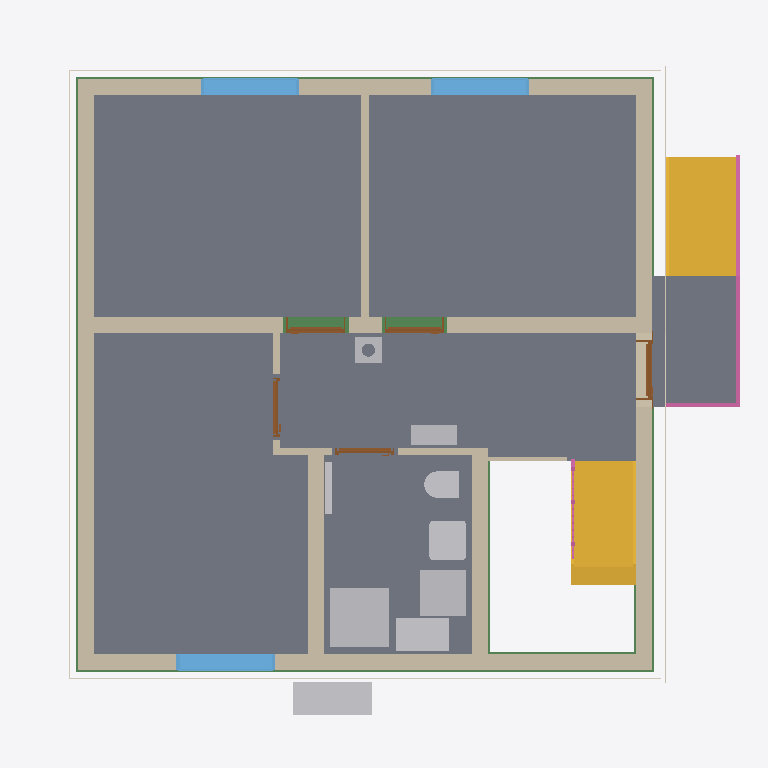
Plan cut of the same IFC building model at storey 'Facades' (level 0.00 m, cut at 1.40 m), seen from above with north up, elements coloured by IFC class: 12 walls (beige), 9 other elements (light grey), 8 slabs (grey), 6 beams (green), 5 doors (brown), 4 coverings (cream), 3 windows (light blue), 2 stairs (yellow), 2 railings (pink). Cut surfaces are drawn darker.
Extent 10.8 m × 10.1 m × 12.5 m (x, y, z). Storeys (16): Foundation at -3.23 m; Basement at -2.58 m; Basement ceiling at -0.21 m; Ground floor at 0.00 m; Facades at 0.00 m; Rainwater drainage at 0.00 m; Ceiling at 2.77 m; Upper floor at 2.98 m; Roof - Thermal insulation under rafters at 2.98 m; Roof - Vapour barrier at 2.98 m; Roof - Gypsum plasterboard at 2.98 m; Roof - MDF at 2.98 m; Roof - Roofing underlay at 2.98 m; Roof - Counter-battens at 2.98 m; Roof - Tile battens at 2.98 m; Roof - Roof tiles at 2.98 m. Elements (322): 142 IfcBeam, 52 IfcSlab, 32 IfcWall, 22 IfcBuildingElementProxy, 17 IfcFurniture, 11 IfcDoor, 9 IfcFooting, 8 IfcCovering, 7 IfcWindow, 6 IfcRailing, 5 IfcSanitaryTerminal, 5 IfcUnitaryEquipment.

HEADER;
FILE_DESCRIPTION(('ViewDefinition[DesignTransferView]'),'2;1');
FILE_NAME('/dev/null','2026-11-16T07:03:42+01:00',(''),(''),'IfcOpenShell 0.8.5','IfcOpenShell 0.8.5','Nobody');
FILE_SCHEMA(('IFC4'));
ENDSEC;
DATA;
#1=IFCPROJECT('2_6iuBouv8RO7P_CWicMCr',$,'House 2',$,$,$,$,(#10,#15),#5);
#19=IFCSITE('2GEJZF0Bv5fOB5bR5xq6XJ',$,'Site',$,$,#27,$,$,$,$,$,$,$,$);
#20=IFCBUILDING('30GU3vi451Bx0SWWhvXspv',$,'House 2',$,$,#32,$,$,$,$,$,$);
#33=IFCBUILDINGSTOREY('1oxpBRLgv5$xE$_JGmJ8zX',$,'Foundation',$,$,#39,$,$,$,-3.23);
#40=IFCBUILDINGSTOREY('21bcDHTkb1WuibLvRkHhp$',$,'Basement',$,$,#45,$,$,$,-2.58);
#46=IFCBUILDINGSTOREY('0dGQQ0TPX7QvXVhUeJVIov',$,'Basement ceiling',$,$,#51,$,$,$,-0.21);
#52=IFCBUILDINGSTOREY('3_HyPxFUL8Qg8uuRtvUS2m',$,'Ground floor',$,$,#57,$,$,$,0.0);
#58=IFCBUILDINGSTOREY('3sy9v$BsjDABV1whIrLSVk',$,'Ceiling',$,$,#63,$,$,$,2.77);
#64=IFCBUILDINGSTOREY('34z_Oqr8j7VRtpVCDBwJtr',$,'Upper floor',$,$,#69,$,$,$,2.98);
#26062=IFCBUILDINGSTOREY('171o_ho999ivniXO4O_on1',$,'Roof - Thermal insulation under rafters','Visibility container for Thermal insulation under rafters','ROOF_LAYER',#26067,$,$,$,2.98);
#26068=IFCBUILDINGSTOREY('1JBoSbXGP2YvlkL3IFxscx',$,'Roof - Vapour barrier','Visibility container for Vapour barrier','ROOF_LAYER',#26073,$,$,$,2.98);
#26074=IFCBUILDINGSTOREY('1yhiMwTLX0ugmX7zbsoZWW',$,'Roof - Gypsum plasterboard','Visibility container for Gypsum plasterboard','ROOF_LAYER',#26079,$,$,$,2.98);
#26080=IFCBUILDINGSTOREY('2BcCkL9aj1C8UTHNJpCPVg',$,'Roof - MDF','Visibility container for MDF','ROOF_LAYER',#26085,$,$,$,2.98);
#26086=IFCBUILDINGSTOREY('1bSItGzGnFwu$CvPLn$jze',$,'Roof - Roofing underlay','Visibility container for Roofing underlay','ROOF_LAYER',#26091,$,$,$,2.98);
#26092=IFCBUILDINGSTOREY('2HWu94CGrC6f_XQXA8V4dU',$,'Roof - Counter-battens','Visibility container for Counter-battens','ROOF_LAYER',#26097,$,$,$,2.98);
#26098=IFCBUILDINGSTOREY('3OH67hUSfAxAiVnoo3Qaeg',$,'Roof - Tile battens','Visibility container for Tile battens','ROOF_LAYER',#26103,$,$,$,2.98);
#26104=IFCBUILDINGSTOREY('2lWYUyNFP389o$JsfHjkgN',$,'Roof - Roof tiles','Visibility container for Roof tiles','ROOF_LAYER',#26109,$,$,$,2.98);
#35026=IFCBUILDINGSTOREY('0B96hFXqz2QvV1BMl8KHby',$,'Facades','Visibility container for grey/white facades and timber roof-edge boards','FACADE_LAYER',#35031,$,$,$,0.0);
#35183=IFCBUILDINGSTOREY('2$0JqaQM9APPRILC3LL$f_',$,'Rainwater drainage','Roof gutters without downpipes',$,#35188,$,$,$,0.0);
#2856=IFCSLAB('2CEHk9fbT6axB_e57HL8ug',$,'Pokoj 3',$,$,#2861,#2868,$,$);
#2780=IFCSLAB('2mcI1xeLv0O84hT1EGPZeX',$,'Pokoj 1',$,$,#2785,#2792,$,$);
#2823=IFCSLAB('38DLuD0VXB7Qj3S1NtUld8',$,'Pokoj 2',$,$,#2828,#2835,$,$);
#2889=IFCSLAB('0p8HQHuUj1i9RgyN$ElVep',$,'Chodba',$,$,#2894,#2901,$,$);
#2922=IFCSLAB('1ty9nhP_v32B2vBhzMenSH',$,'Koupelna',$,$,#2927,#2934,$,$);
#5467=IFCSLAB('0U$u0wUVnCxPDYoJ$IO7Yq',$,'Entrance landing',$,$,#5472,#5479,$,.LANDING.);
#188=IFCWALL('3MxG$kVzj10BKY0c0R0d$$',$,'Wall 4',$,$,#197,#208,$,$);
#138=IFCWALL('13gBUp4zHFNht31Bt_LNSc',$,'Wall 2',$,$,#147,#158,$,$);
#5393=IFCSTAIR('0D6bfowbjBwgwgqSbx0cpx',$,'Entrance stair',$,$,#5400,$,$,.STRAIGHT_RUN_STAIR.);
#4420=IFCSTAIR('3bqu0zxYv4He14jgYKBir9',$,'Lower stair flight',$,$,#4427,$,$,.STRAIGHT_RUN_STAIR.);
#111=IFCWALL('1ViRCd8MHEqQFNhnkbnrqh',$,'Wall 1',$,$,#122,#133,$,$);
#213=IFCWALL('0YO5Re7cL2lurAVTNW5kY1',$,'Wall 5',$,$,#223,#234,$,$);
#163=IFCWALL('3dIJ0ncgf0yxDejp9xxbmf',$,'Wall 3',$,$,#172,#183,$,$);
#3994=IFCSANITARYTERMINAL('0w8xsfoszCIAk6xMk4hBMP',$,'Sprcha',$,$,#4015,#4003,$,$);
#265=IFCWALL('0AO4LFIHn0JOKUE3TAQ5Oh',$,'Hallway - Pokoj 3 lower wall',$,$,#274,#285,$,$);
#341=IFCWALL('2KR7TTj1H9ie1FmYCGarEb',$,'Stairway - hallway and bathroom wall',$,$,#350,#361,$,$);
#2475=IFCFURNITURE('03DYR_8ZjFzhMwN_Axm5I_',$,'Tepelné?Čerpadlo',$,'Tepelné?Čerpadlo',#2480,#2487,$,.USERDEFINED.);
#4034=IFCFURNITURE('0mNBWo9HTF1vYQIq11cYI4',$,'Zásobník?TUV',$,'Zásobník?TUV',#4039,#4046,$,.USERDEFINED.);
#239=IFCWALL('0MlufcXnXCO9S9DuIV3LxP',$,'Wall 6',$,$,#249,#260,$,$);
#4069=IFCFURNITURE('2jHDuAEmPCXf78yAkPbaXl',$,'Hydro-?box',$,'Hydro-?box',#4074,#4081,$,.USERDEFINED.);
#3168=IFCWINDOW('1fv$kw4ZnFiv4wEpVDw8Me',$,'Pokoj 3 window',$,$,#3245,#3169,$,1.375,1.5,.WINDOW.,.SINGLE_PANEL.,$);
#3072=IFCWINDOW('08iMz26grDiuFEfUdyZys4',$,'Pokoj 2 window',$,$,#3149,#3073,$,1.375,1.5,.WINDOW.,.SINGLE_PANEL.,$);
#2976=IFCWINDOW('3Yvo7VYUz1nBEUNx2FkZuz',$,'Pokoj 1 window',$,$,#3053,#2977,$,1.375,1.5,.WINDOW.,.SINGLE_PANEL.,$);
#3932=IFCSANITARYTERMINAL('0smXfS3Jr24RU9VzBl2BVy',$,'Umyvadlo',$,$,#3953,#3941,$,$);
#31012=IFCBEAM('2JWCVaYl92q9mK2SIy4YMc',$,'Ring beam 1',$,'Ring beam',#31017,#31026,$,.BEAM.);
#31533=IFCBEAM('2EGdDN56zEUB5aXNmznOEd',$,'Ring beam 5',$,'Ring beam',#31538,#31547,$,.BEAM.);
#5481=IFCRAILING('2ChOJMYFz2wQ2hsUL2Nx6g',$,'Entrance stair and landing railing',$,$,#5486,#5922,$,.GUARDRAIL.);
#31403=IFCBEAM('3uOlyMliv3YgLtu2P$yd_l',$,'Ring beam 4',$,'Ring beam',#31408,#31417,$,.BEAM.);
#31273=IFCBEAM('2zcGVcCCL9quogendH12nf',$,'Ring beam 3',$,'Ring beam',#31278,#31287,$,.BEAM.);
#31143=IFCBEAM('08aDkmKVD1DgTLbt0zDK5V',$,'Ring beam 2',$,'Ring beam',#31148,#31157,$,.BEAM.);
#3747=IFCFURNITURE('1vD$dWNxDD5AbJ_9pSIQc7',$,'Rozvaděč',$,'Rozvaděč',#3752,#3759,$,.USERDEFINED.);
#3862=IFCSANITARYTERMINAL('3kkOQ0KBL41hY0Cyy4MHRk',$,'WC',$,$,#3883,#3871,$,$);
#34421=IFCCOVERING('2w$dBvybr9DuHVvVcKqdjE',$,'West facade - white',$,'FACADE_CLADDING',#35052,#34454,$,.CLADDING.);
#34296=IFCCOVERING('2ymLTGQL9BwwwE5Wmh3Am$',$,'East facade - grey perimeter',$,'FACADE_CLADDING',#35177,#34312,$,.CLADDING.);
#33949=IFCCOVERING('2R3$6liCv9OhdqRlspzoE2',$,'Street facade - grey perimeter',$,'FACADE_CLADDING',#35152,#33965,$,.CLADDING.);
#34135=IFCCOVERING('0p3NeKu0LF6BEkkJKl_6Qf',$,'Garden facade - grey perimeter',$,'FACADE_CLADDING',#35042,#34151,$,.CLADDING.);
#366=IFCWALL('2ta0FX7Sf43RZW_SE8267R',$,'Hallway - bathroom SDK wall',$,$,#375,#386,$,$);
#30740=IFCCHIMNEY('3uw2TWAyL2eATZZK$WH4iU',$,'Main chimney',$,$,#30745,#30760,$,.NOTDEFINED.);
#481=IFCDOOR('0dIlqILdTDkBQ4SqwBhrpo',$,'Entrance door',$,$,#601,#492,$,2.135,0.9,.DOOR.,.SINGLE_SWING_RIGHT.,$);
#4104=IFCUNITARYEQUIPMENT('2YVHAIYjf2WB6rC3fFfd3K',$,'Fan coil 0.05 console',$,'FLOOR_MOUNTED_FAN_COIL',#4109,#4282,$,.USERDEFINED.);
#795=IFCDOOR('3K6sMI3BP93Aw2vohy8rPc',$,'Pokoj 2 door',$,$,#915,#806,$,2.2849999999999997,0.9,.DOOR.,.SINGLE_SWING_LEFT.,$);
#638=IFCDOOR('2xjgvCWFnF9v_J_1Jy2j0H',$,'Pokoj 1 door',$,$,#758,#649,$,2.2849999999999997,0.9,.DOOR.,.SINGLE_SWING_RIGHT.,$);
#31923=IFCBEAM('1ZumjknpbBn8N9VOGY69Hm',$,'Ring beam 8',$,'Ring beam',#31928,#31937,$,.BEAM.);
#316=IFCWALL('1M6SeyFpH4wRmcdG$dSSeq',$,'Hallway - Pokoj 3 upper wall',$,$,#325,#336,$,$);
#5177=IFCWALL('0kIj7MUzr9ZOVT4FGlg2iv',$,'Dřevěná stěna u schodiště',$,$,#5187,#5198,$,$);
#952=IFCDOOR('2sDfYRDSTA8A4fDXUU1j5l',$,'Pokoj 3 door',$,$,#1072,#963,$,2.2849999999999997,0.9,.DOOR.,.SINGLE_SWING_RIGHT.,$);
#1109=IFCDOOR('0zcUgqZEb7Ix2OB8Ix6_Oe',$,'Koupelna door',$,$,#1229,#1120,$,2.2849999999999997,0.9,.DOOR.,.SINGLE_SWING_LEFT.,$);
#290=IFCWALL('0KugkDgZb0yufEghd_fLEf',$,'Hallway - Pokoj 3 wall return',$,$,#300,#311,$,$);
#4841=IFCRAILING('3FIN$Ocbr6kBnNFGO_ZFQu',$,'Lower stair flight railing',$,$,#4846,#5032,$,.GUARDRAIL.);
#18831=IFCSLAB('09GFXR0qDB$vwXs4HnSwuj',$,'Basement ceiling - S.04',$,$,#18836,#18840,$,.FLOOR.);
#16671=IFCSLAB('3NjTUg90H0_8x16uFH6O1l',$,'Basement ceiling - S.03',$,$,#16676,#16680,$,.FLOOR.);
ENDSEC;
